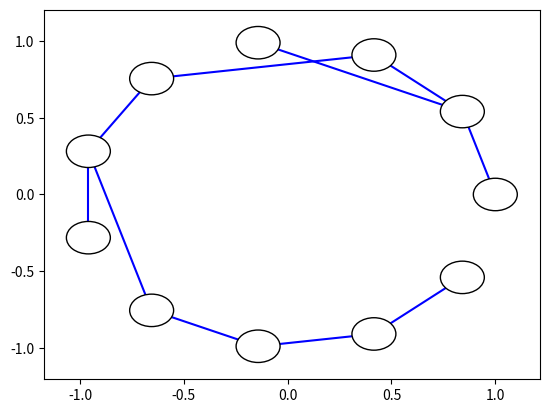

Recreate this plot in Python.
#!/usr/bin/env python
import numpy as np
import matplotlib.pyplot as plt
import math
import pylab


Func = [0,0,1,1,2,4,5,5,7,8,9]
n = len(Func)
cRes = 100


def CircPoints(n,r=1):
    W = np.exp(2*np.pi*1j/n)
    cPoints = W**np.arange(n+1)
    return cPoints*r
    
Node_List = CircPoints(n)[0:n] # Cut the last point
FuncG = plt.figure(1)

def Z_to_XY(z):
    x = np.real(z)
    y = np.imag(z)
    return x,y

def PntToSlope(z1,z2):
    x1,y1 = Z_to_XY(z1)
    x2,y2 = Z_to_XY(z2)

    m = (y1-y2)/(x1-x2)
    b = y1 - m*x1
    return m,b
    
def Intersect(z1,z2,z):
    m1,b1 = PntToSlope(z1,z2)
    x0,y0 = Z_to_XY(z)
    
    m2 = -1/m1
    b2 = y0 - m2*x0
    x_int = (b1-b2)/(m2-m1)
    y_int = m1*x_int + b1
    return x_int,y_int
    
def Node_Radius(Node_List):
    z1 = Node_List[0]
    z2 = Node_List[2]
    z = Node_List[1]
    
    x_s,y_s = Intersect(z1,z2,z)
    z_int = x_s + 1j*y_s
    Side_Bound = np.abs(z_int-z)
    Vert_Bound = np.abs(z1-z)
    rCirc = np.min([Vert_Bound,Side_Bound])/1.5
    return rCirc

rCirc = Node_Radius(Node_List)

def Add_Node_Ax(FuncG,Node_List):
    rCirc = Node_Radius(Node_List)
    Circ_Points = CircPoints(cRes,rCirc)
    plt.figure(FuncG.number)
    
    for I in Node_List:
        circ = Circ_Points + I
        circ_x, circ_y = Z_to_XY(circ)
        plt.plot(circ_x,circ_y,color='black',visible=False)
    return rCirc
        
def Add_Nodes(FuncG,Node_List):
    rCirc = Node_Radius(Node_List)
    plt.figure(FuncG.number)
    FuncAx = plt.gca()
    
    for z in Node_List:
        circ_x,circ_y = Z_to_XY(z)
        circ = plt.Circle((circ_x,circ_y),radius=rCirc,color='white',zorder=2)
        circ.set_edgecolor('black')
        FuncAx.add_patch(circ)
        # circ.set_facecolor('w')
        
    return rCirc
    
def FuncToSet(Func):
    n = len(Func)
    if n <= np.max(Func):
        raise ValueError('Not a self-map')
    FuncSet = [tuple([I,tuple([Func[I]])]) for I in range(n)]
    return FuncSet

def PlotPoints(FuncAx,z1,z2):
    x1,y1 = Z_to_XY(z1)
    x2,y2 = Z_to_XY(z2)
    x = np.array([x1,x2])
    y = np.array([y1,y2])
    FuncAx.plot(x,y,color='blue',zorder=1)
    
def Z_to_RA(z):
    x,y = Z_to_XY(z)
    r = np.abs(z)
    theta = np.arctan2(y,x)
    return r,theta

def RA_to_XY(r,theta):
    z = r*np.exp(1j*theta)
    x = np.real(z)
    y = np.imag(z)
    return x,y
    
def Add_Arrows(FuncAx,z1,z2,rCirc):
    vec = z2-z1
    r,theta = Z_to_RA(vec)
    
    z1 += (r/2)*np.exp(1j*theta)
    z2 += (r/2)*np.exp(-1j*theta)
    
    
    r1,theta1 = Z_to_RA(z1)
    r2,theta2 = Z_to_RA(z2)
    
     

def Add_Connections(FuncG,Node_List,Connections):
    if isinstance(Connections[0],int):
        Connections = FuncToSet(Connections)
    plt.figure(FuncG.number)
    FuncAx = plt.gca()
    for Node in Connections:
        v = Node_List[Node[0]]
        MultIm = Node[1]
        for El in MultIm:
            u = Node_List[El]
            PlotPoints(FuncAx,u,v)
            

        
    
Circ_Points = Add_Node_Ax(FuncG,Node_List)
Add_Nodes(FuncG,Node_List)
Add_Connections(FuncG,Node_List,Func)

pylab.show()

